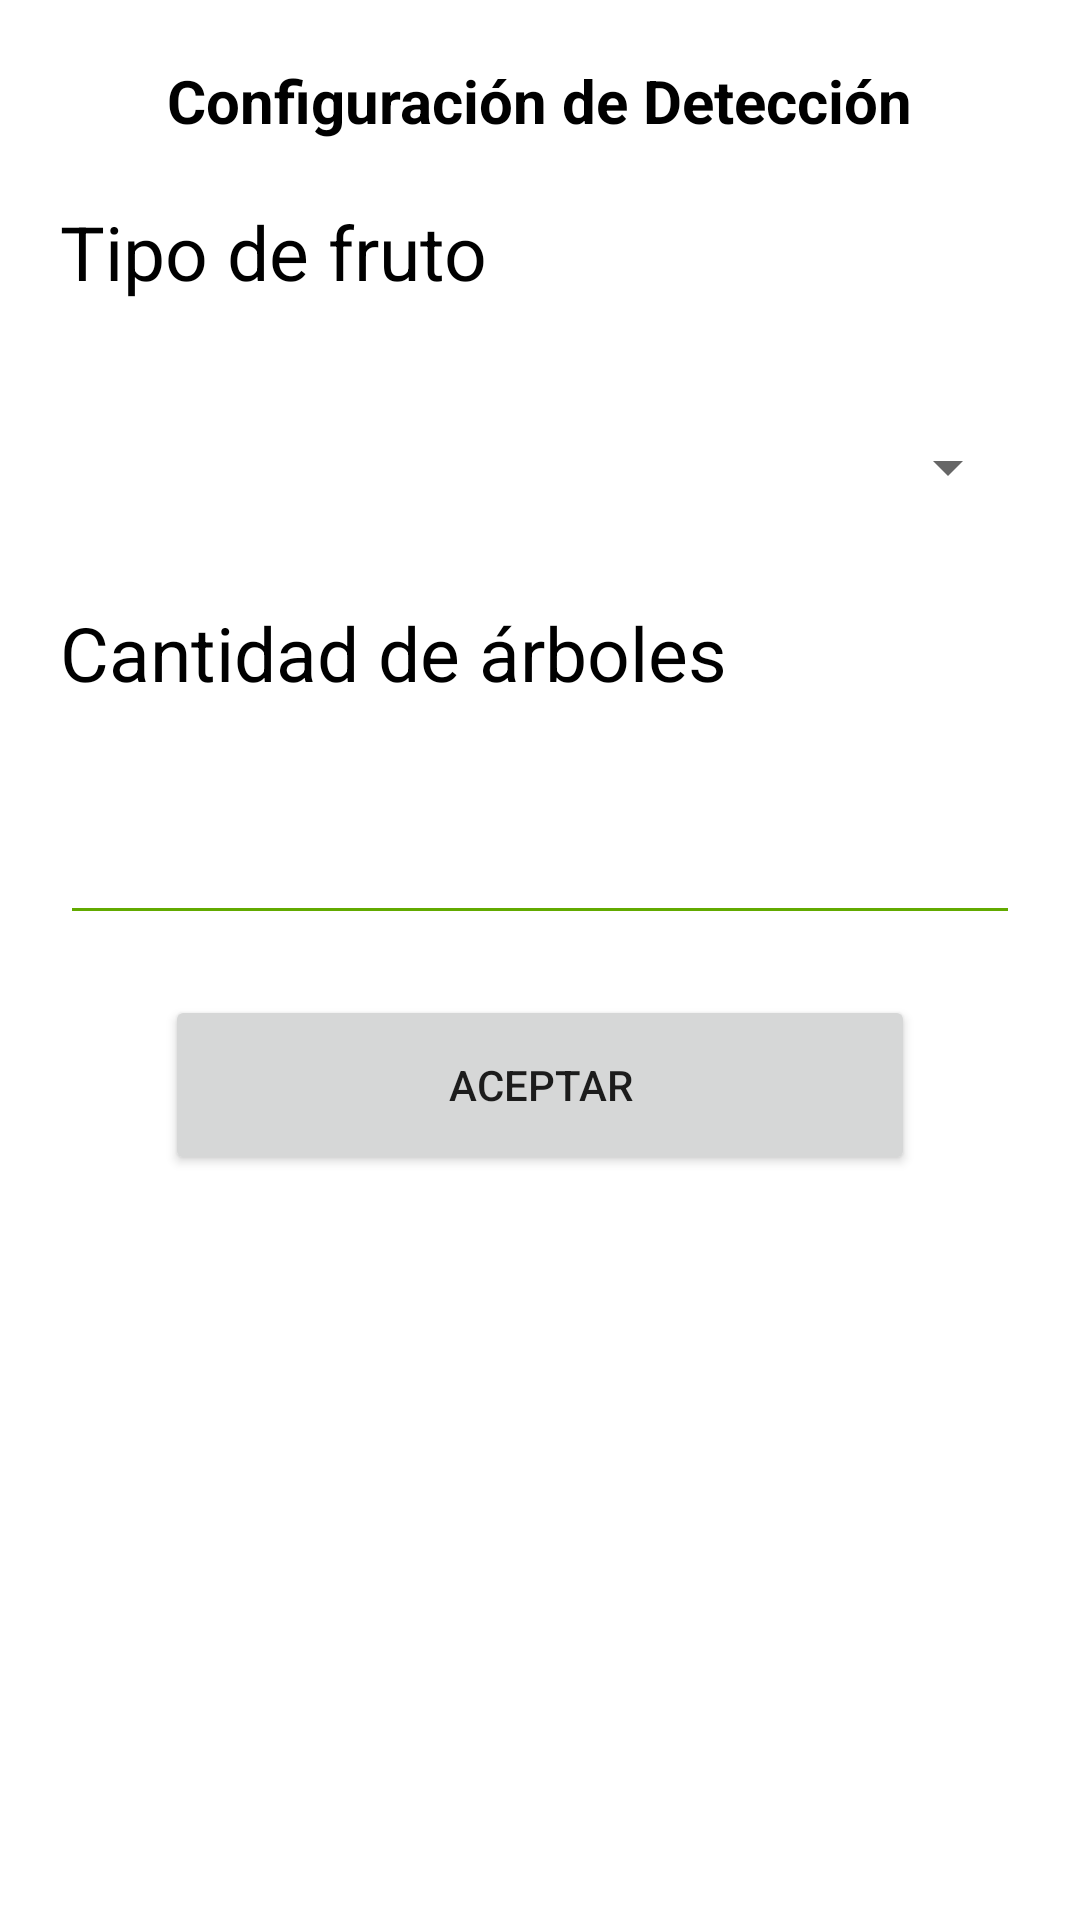

Reconstruct the res/layout file that produces this screen, plus the resources it refers to.
<!-- AndroidManifest.xml: application theme Theme.SelectagoApp -->
<!-- res/layout/fragment_detectar.xml -->
<?xml version="1.0" encoding="utf-8"?>
<ScrollView xmlns:android="http://schemas.android.com/apk/res/android"
    xmlns:tools="http://schemas.android.com/tools"
    android:layout_width="match_parent"
    android:layout_height="match_parent"
    android:background="@color/white"
    tools:context=".Detectar">

    <LinearLayout
        android:layout_width="match_parent"
        android:layout_height="wrap_content"
        android:orientation="vertical">
        <TextView
            android:id="@+id/txtConfMuestra"
            android:layout_width="wrap_content"
            android:layout_height="wrap_content"
            android:text="@string/configuracionDeteccion"
            android:textStyle="bold"
            android:textSize="20sp"
            android:textColor="@color/black"
            android:layout_marginTop="20dp"
            android:layout_gravity="center"
            tools:layout_editor_absoluteX="147dp"
            tools:layout_editor_absoluteY="145dp" />

        <TextView
            android:layout_width="match_parent"
            android:layout_height="wrap_content"
            android:text="@string/tipoFruto"
            android:textSize="25sp"
            android:textColor="@color/black"
            android:layout_marginTop="20dp"
            android:layout_marginHorizontal="20dp"
            />

        <Spinner
            android:id="@+id/opcionFrutas"
            android:layout_width="match_parent"
            android:layout_height="50dp"
            android:layout_marginTop="30dp"
            android:layout_marginHorizontal="20dp"
            />

        <TextView
            android:id="@+id/txtCantArbol"
            android:layout_width="match_parent"
            android:layout_height="wrap_content"
            android:text="@string/cantidadArboles"
            android:textSize="25sp"
            android:textColor="@color/black"
            android:layout_marginTop="20dp"
            android:layout_marginHorizontal="20dp"
            />

        <EditText
            android:id="@+id/intCantArbol"
            android:layout_width="match_parent"
            android:layout_height="wrap_content"
            android:textSize="30sp"
            android:textAlignment="center"
            android:inputType="number"
            android:textColor="@color/black"
            android:layout_marginTop="20dp"
            android:layout_marginHorizontal="20dp"
            android:backgroundTint="@color/verde"
            tools:ignore="LabelFor"
            />

        <Button
            android:id="@+id/btnAceptarConfMu"
            android:layout_width="250dp"
            android:layout_height="60dp"
            android:text="@string/aceptar"
            android:layout_gravity="center"
            android:layout_marginTop="20dp"
            />
    </LinearLayout>
</ScrollView>
<!-- resources referenced by this layout -->
<resources>
  <color name="black">#FF000000</color>
  <color name="verde">#62aa00</color>
  <color name="white">#FFFFFFFF</color>
  <string name="aceptar">Aceptar</string>
  <string name="cantidadArboles">Cantidad de árboles</string>
  <string name="configuracionDeteccion">Configuración de Detección</string>
  <string name="tipoFruto">Tipo de fruto</string>
  <style name="Theme.SelectagoApp" parent="Theme.MaterialComponents.DayNight.DarkActionBar">
          
          <item name="colorPrimary">@color/verde</item>
          <item name="colorPrimaryVariant">@color/verde_claro</item>
          <item name="colorOnPrimary">@color/white</item>
          
          <item name="colorSecondary">@color/teal_200</item>
          <item name="colorSecondaryVariant">@color/teal_700</item>
          <item name="colorOnSecondary">@color/black</item>
          
          <item name="android:statusBarColor" tools:targetApi="l">?attr/colorPrimaryVariant</item>
          
      </style>
  <color name="verde_claro">#a2d001</color>
  <color name="teal_200">#FF03DAC5</color>
  <color name="teal_700">#FF018786</color>
</resources>
